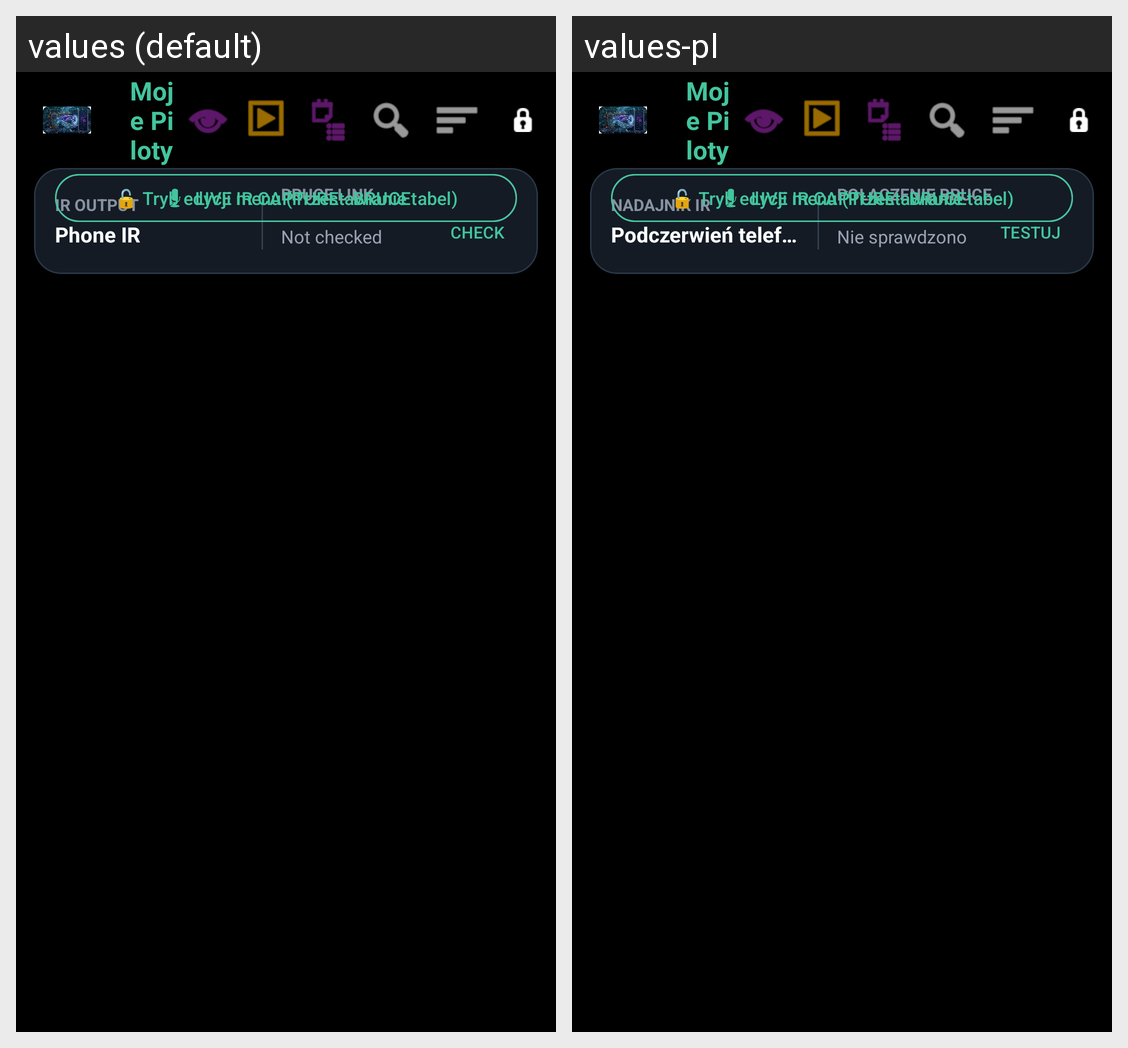

Translations of the strings shown on this Android screen, per locale in the grid:
Android screen res/layout/activity_main.xml rendered under 2 locales, left to right: values (default), values-pl. Device: Nexus 5 (rendered at 1080×1920; each locale shown at half size, 540×960, under a caption strip naming it); theme Theme.BruceIR.
Strings drawn on this screen, with the default value and each locale's value (text and hints the layout hard-codes, and strings that could not be matched under every locale, appear in the picture but are not listed):

folder_root
  values: Moje Piloty
  values-pl: Moje Piloty

home_ir_section
  values: IR OUTPUT
  values-pl: NADAJNIK IR

home_ir_phone
  values: Phone IR
  values-pl: Podczerwień telefonu

home_bruce_section
  values: BRUCE LINK
  values-pl: POŁĄCZENIE BRUCE

home_connection_not_checked
  values: Not checked
  values-pl: Nie sprawdzono

home_connection_check
  values: CHECK
  values-pl: TESTUJ
